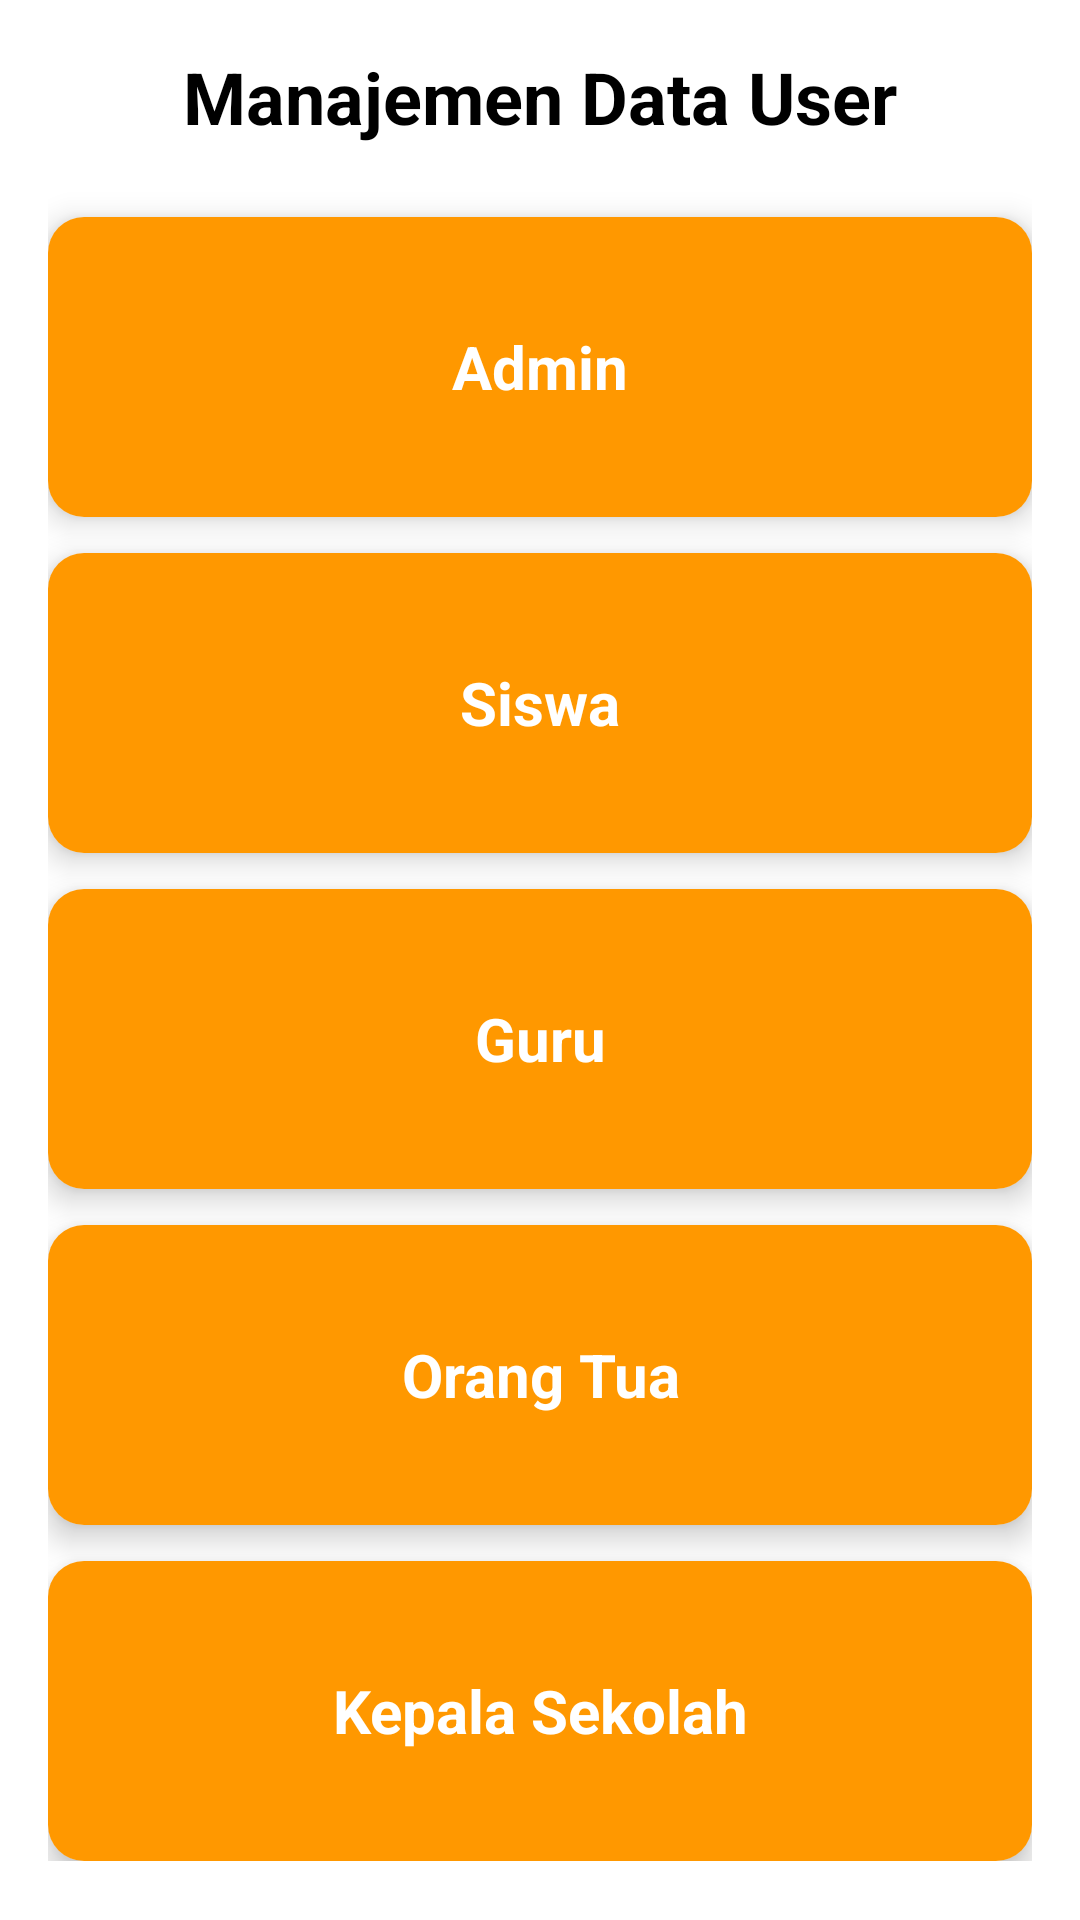

Android layout source for this screen:
<!-- AndroidManifest.xml: application theme Theme.Apkjurnalsmkcbt1 -->
<!-- res/layout/fragment_admin_data_user.xml -->
<?xml version="1.0" encoding="utf-8"?>
<ScrollView xmlns:android="http://schemas.android.com/apk/res/android"
    xmlns:card_view="http://schemas.android.com/apk/res-auto"
    android:layout_width="match_parent"
    android:layout_height="match_parent"
    android:background="@android:color/white"
    android:padding="16dp">

    <LinearLayout
        android:orientation="vertical"
        android:layout_width="match_parent"
        android:layout_height="wrap_content"
        android:gravity="center_horizontal"
        android:spacing="16dp">

        
        <TextView
            android:id="@+id/tv_judul"
            android:layout_width="match_parent"
            android:layout_height="wrap_content"
            android:text="Manajemen Data User"
            android:textSize="24sp"
            android:textStyle="bold"
            android:gravity="center"
            android:textColor="@color/black"
            android:paddingBottom="24dp" />

        
        <androidx.cardview.widget.CardView

            android:id="@+id/card_admin"
            android:layout_width="match_parent"
            android:layout_height="100dp"
            android:layout_marginBottom="12dp"
            card_view:cardCornerRadius="12dp"
            card_view:cardElevation="6dp">

            <TextView
                android:layout_width="match_parent"
                android:layout_height="match_parent"
                android:background="@color/oren"
                android:gravity="center"
                android:textColor="@color/white"
                android:text="Admin"
                android:textSize="20sp"
                android:textStyle="bold" />
        </androidx.cardview.widget.CardView>

        
        <androidx.cardview.widget.CardView
            android:id="@+id/card_siswa"
            android:layout_width="match_parent"
            android:layout_height="100dp"
            android:layout_marginBottom="12dp"
            card_view:cardCornerRadius="12dp"
            card_view:cardElevation="6dp">

            <TextView
                android:textColor="@color/white"
                android:background="@color/oren"
                android:layout_width="match_parent"
                android:layout_height="match_parent"
                android:text="Siswa"
                android:gravity="center"
                android:textSize="20sp"
                android:textStyle="bold" />
        </androidx.cardview.widget.CardView>

        
        <androidx.cardview.widget.CardView
            android:id="@+id/card_guru"
            android:layout_width="match_parent"
            android:layout_height="100dp"
            android:layout_marginBottom="12dp"
            card_view:cardCornerRadius="12dp"
            card_view:cardElevation="6dp">

            <TextView
                android:textColor="@color/white"
                android:background="@color/oren"
                android:layout_width="match_parent"
                android:layout_height="match_parent"
                android:text="Guru"
                android:gravity="center"
                android:textSize="20sp"
                android:textStyle="bold" />
        </androidx.cardview.widget.CardView>

        
        <androidx.cardview.widget.CardView
            android:id="@+id/card_ortu"
            android:layout_width="match_parent"
            android:layout_height="100dp"
            android:layout_marginBottom="12dp"
            card_view:cardCornerRadius="12dp"
            card_view:cardElevation="6dp">

            <TextView
                android:textColor="@color/white"
                android:background="@color/oren"
                android:layout_width="match_parent"
                android:layout_height="match_parent"
                android:text="Orang Tua"
                android:gravity="center"
                android:textSize="20sp"
                android:textStyle="bold" />
        </androidx.cardview.widget.CardView>

        
        <androidx.cardview.widget.CardView
            android:id="@+id/card_kebsek"
            android:layout_width="match_parent"
            android:layout_height="100dp"
            card_view:cardCornerRadius="12dp"
            card_view:cardElevation="6dp">

            <TextView
                android:textColor="@color/white"
                android:background="@color/oren"
                android:layout_width="match_parent"
                android:layout_height="match_parent"
                android:text="Kepala Sekolah"
                android:gravity="center"
                android:textSize="20sp"
                android:textStyle="bold" />
        </androidx.cardview.widget.CardView>
    </LinearLayout>
</ScrollView>
<!-- resources referenced by this layout -->
<resources>
  <color name="black">#FF000000</color>
  <color name="oren">#FF9800</color>
  <color name="white">#FFFFFFFF</color>
  <style name="Theme.Apkjurnalsmkcbt1" parent="Base.Theme.Apkjurnalsmkcbt1" />
  <style name="Base.Theme.Apkjurnalsmkcbt1" parent="Theme.Material3.DayNight.NoActionBar">
          
          
      </style>
</resources>
